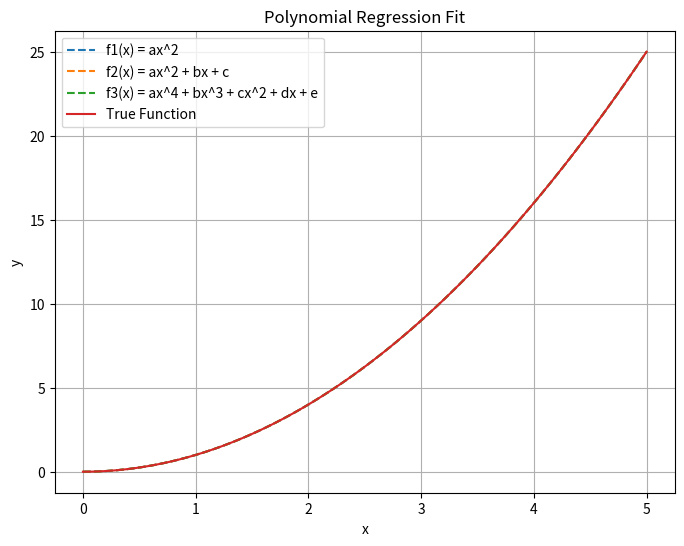
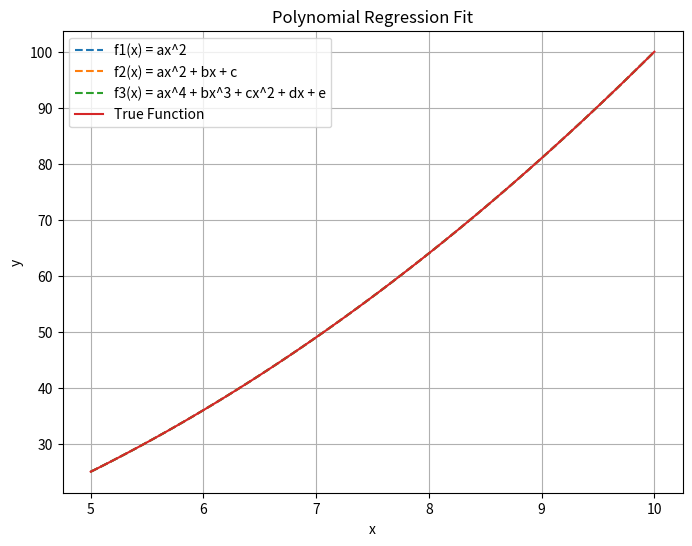

Write Python code to recreate these figures, in order.
import numpy as np
import matplotlib.pyplot as plt 

def func(x):
    return x**2

def least_squares_poly(x, y, degree, only_x_squared=False):
    """ Calculate polynomial regression coefficients using least squares. """
    if only_x_squared:
        # Only use x^2 term for the regression
       X = np.vstack((x**2,np.ones_like(x))).T 
    else:
        # General polynomial fit
        X = np.vander(x, degree + 1)
    coeffs = np.linalg.lstsq(X, y, rcond=None)[0]
    print(coeffs)
    return coeffs

def plot_regression(x_data, y_data, x_range, coeffs, label, only_x_squared=False):
    """ Plot regression curve along with the original data. """
    if only_x_squared:
        y_fit = coeffs[0]*x_range**2
    else:
        y_fit = np.polyval(coeffs, x_range)
    plt.plot(x_range, y_fit, label=label, linestyle='--')
    plt.grid(True)

def perform_and_plot(x_start, x_end):
    x_clean = np.linspace(x_start, x_end, 5)
    y_clean = func(x_clean) 
    x_range = np.linspace(x_start, x_end, 100)

    plt.figure(figsize=(8, 6))

    # Pure quadratic fit ax^2
    coeffs_quad = least_squares_poly(x_clean, y_clean, 2, only_x_squared=True)
    plot_regression(x_clean, y_clean, x_range, coeffs_quad, 'f1(x) = ax^2', only_x_squared=True)

    # Quadratic fit ax^2 + bx + c
    coeffs_quad_lin = least_squares_poly(x_clean, y_clean, 2)
    plot_regression(x_clean, y_clean, x_range, coeffs_quad_lin, 'f2(x) = ax^2 + bx + c')

    # 4th degree polynomial fit ax^4 + bx^3 + cx^2 + dx + e
    coeffs_degree4 = least_squares_poly(x_clean, y_clean, 4)
    plot_regression(x_clean, y_clean, x_range, coeffs_degree4, 'f3(x) = ax^4 + bx^3 + cx^2 + dx + e')

    plt.plot(x_range, func(x_range), label='True Function')
    plt.xlabel('x')
    plt.ylabel('y')
    plt.title('Polynomial Regression Fit')
    plt.legend()
    plt.show()

# Perform regression on the interval [0, 5]
perform_and_plot(0, 5)

# Perform regression on the interval [5, 10]
perform_and_plot(5, 10)
